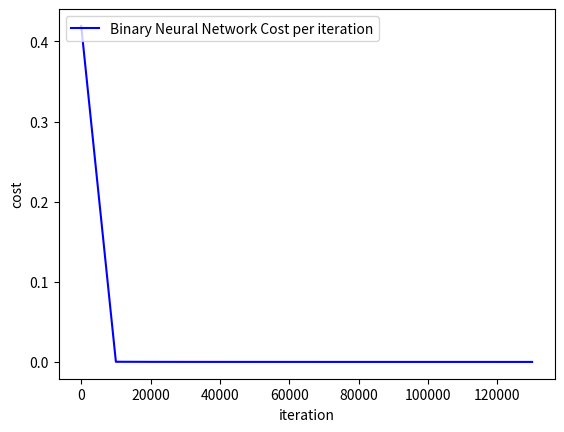

This figure's Python source:
from math import exp
from random import random
import numpy as np
import matplotlib.pyplot as plt


def sigmoid(z, derivative=False):
    if derivative:
        return z * (1 - z)
    return 1/(1+np.exp(-z))


class OneHiddenLayerBinaryNeuralNetwork:
    def __init__(self, X, T, H, alpha):
        self.X = X
        self.T = T
        self.num_hidden = H
        self.Y = np.zeros(self.T.shape)
        self.weights01 = np.random.rand(self.X.shape[1], self.num_hidden)
        self.bias01 = np.random.rand()
        self.weights12 = np.random.rand(self.num_hidden, self.T.shape[1])
        self.bias12 = np.random.rand()
        self.learning_rate = alpha

    def feed_forward(self):
        self.net_input1 = np.dot(self.X, self.weights01) + self.bias01
        self.activation1 = sigmoid(self.net_input1)
        self.net_input2 = np.dot(self.activation1, self.weights12) + self.bias12
        self.Y = sigmoid(self.net_input2)
        return self.Y

    def back_propigation(self):
        dj_dz2 = 2*(self.T - self.Y) * sigmoid(self.Y, derivative=True)
        dj_dw12 = np.dot(self.activation1.T, dj_dz2)
        dj_db12 = dj_dz2
        dj_dz1 = np.dot(dj_dz2, self.weights12.T) * sigmoid(self.activation1, derivative=True)
        dj_dw01 = np.dot(self.X.T, dj_dz1)
        dj_db01 = dj_dz1

        self.weights01 = self.weights01 + self.learning_rate * dj_dw01
        self.bias01 = self.bias01 + self.learning_rate * dj_db01
        self.weights12 = self.weights12 + self.learning_rate * dj_dw12
        self.bias12 = self.bias12 + self.learning_rate * dj_db12

BINARY_X = np.array(([0, 0], [0, 1], [1, 0], [1, 1]))
BINARY_T = np.array(([0], [1], [1], [0]))

NN = OneHiddenLayerBinaryNeuralNetwork(BINARY_X, BINARY_T, 4, 0.1)

last_cost = None
cost_diff = 1
count = 0

output_values = NN.feed_forward()
last_cost = np.mean(np.square(BINARY_T - output_values))
NN.back_propigation()

iteration_no = []
cost_for_iter = []


while np.sqrt(np.square(cost_diff)) > .0000000001:
    output_values = NN.feed_forward()
    cost = np.mean(np.square(BINARY_T - output_values))
    NN.back_propigation()
    cost_diff = cost - last_cost
    if count % 10000 == 0:
        print("training iteration: {}".format(count))
        print("input for network:\n{}".format(BINARY_X))
        print("output for network:\n{}".format(output_values))
        print("target for network:\n{}".format(BINARY_T))
        print("Current Cost: {}".format(cost))
        print("Cost diff from last iteration: {}".format(cost_diff))
        iteration_no.append(count)
        cost_for_iter.append(cost)
    last_cost = cost
    count = count + 1

print("training iteration: {}".format(count))
print("input for network:\n{}".format(BINARY_X))
print("output for network:\n{}".format(output_values))
print("target for network:\n{}".format(BINARY_T))
print("Current Cost: {}".format(cost))
print("Cost diff from last iteration: {}".format(cost_diff))

plt.figure()
plt.plot(iteration_no, cost_for_iter, 'b-', label='Binary Neural Network Cost per iteration')
plt.xlabel('iteration')
plt.ylabel('cost')
plt.legend(loc='upper left')
plt.savefig('binary_neural_network.png')
